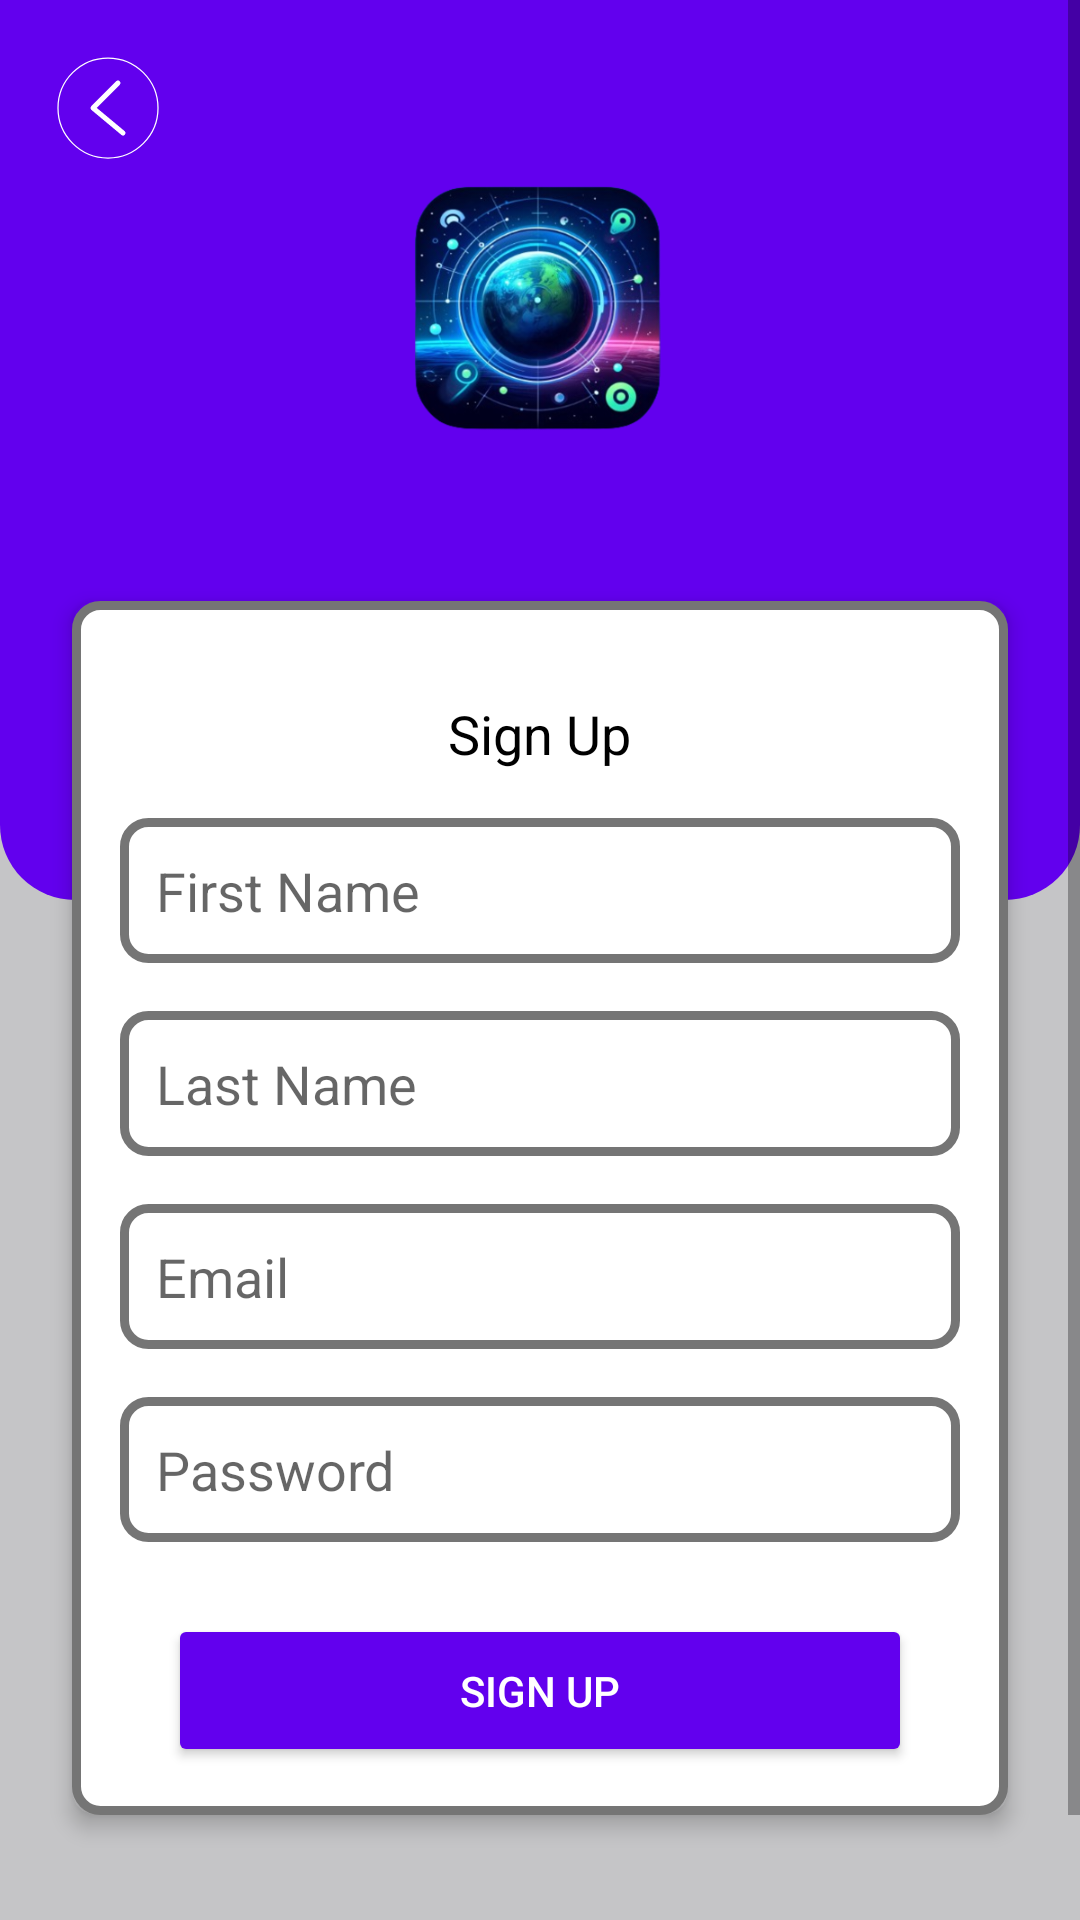

The Android layout XML behind this screen, and the referenced resources:
<!-- AndroidManifest.xml: activity theme Theme.AppCompat -->
<!-- res/layout/activity_register.xml -->
<?xml version="1.0" encoding="utf-8"?>
<ScrollView xmlns:android="http://schemas.android.com/apk/res/android"
    xmlns:app="http://schemas.android.com/apk/res-auto"
    xmlns:tools="http://schemas.android.com/tools"
    android:layout_width="match_parent"
    android:layout_height="match_parent"
    android:fillViewport="true"
    tools:context=".ui.views.RegisterActivity">

    <RelativeLayout
        android:layout_width="match_parent"
        android:layout_height="wrap_content"
        android:background="@color/midGrey">

        
        <View
            android:id="@+id/top_background"
            android:layout_width="match_parent"
            android:layout_height="300dp"
            android:background="@drawable/rounded_background" />

        <ImageView
            android:id="@+id/back_button"
            android:layout_width="wrap_content"
            android:layout_height="wrap_content"
            android:layout_marginStart="16dp"
            android:layout_marginTop="16dp"
            android:src="@drawable/ic_back"
            android:contentDescription="@string/back_button"
            android:layout_alignParentStart="true"
            android:layout_alignParentTop="true"
            app:tint="@android:color/white" />

        
        <ImageView
            android:id="@+id/app_logo"
            android:layout_width="90dp"
            android:layout_height="90dp"
            android:layout_marginTop="60dp"
            android:layout_centerHorizontal="true"
            android:src="@drawable/app_logo"
            android:contentDescription="@string/app_logo" />

        
        <LinearLayout
            android:id="@+id/register_form"
            android:layout_width="match_parent"
            android:layout_height="wrap_content"
            android:layout_below="@id/top_background"
            android:layout_marginTop="-100dp"
            android:layout_marginStart="24dp"
            android:layout_marginEnd="24dp"
            android:orientation="vertical"
            android:background="@drawable/edittext_background"
            android:padding="16dp"
            android:elevation="4dp"
            android:gravity="center_horizontal">

            
            <TextView
                android:id="@+id/welcome_message"
                android:layout_width="wrap_content"
                android:layout_height="wrap_content"
                android:layout_marginTop="16dp"
                android:gravity="center"
                android:paddingHorizontal="24dp"
                android:text="@string/sign_up"
                android:textColor="@color/textColorPrimary"
                android:textSize="18sp" />

            
            <EditText
                android:id="@+id/first_name"
                android:layout_width="match_parent"
                android:layout_height="wrap_content"
                android:layout_marginTop="16dp"
                android:hint="@string/first_name"
                android:inputType="textPersonName"
                android:padding="12dp"
                android:background="@drawable/edittext_background" />

            
            <EditText
                android:id="@+id/last_name"
                android:layout_width="match_parent"
                android:layout_height="wrap_content"
                android:layout_marginTop="16dp"
                android:hint="@string/last_name"
                android:inputType="textPersonName"
                android:padding="12dp"
                android:background="@drawable/edittext_background" />

            
            <EditText
                android:id="@+id/email"
                android:layout_width="match_parent"
                android:layout_height="wrap_content"
                android:layout_marginTop="16dp"
                android:hint="@string/email"
                android:inputType="textEmailAddress"
                android:padding="12dp"
                android:background="@drawable/edittext_background" />

            
            <EditText
                android:id="@+id/password"
                android:layout_width="match_parent"
                android:layout_height="wrap_content"
                android:layout_marginTop="16dp"
                android:hint="@string/password"
                android:inputType="textPassword"
                android:padding="12dp"
                android:background="@drawable/edittext_background" />

            
            <Button
                android:id="@+id/sign_up_button"
                android:layout_width="match_parent"
                android:layout_height="wrap_content"
                android:layout_marginHorizontal="16dp"
                android:layout_marginTop="24dp"
                android:backgroundTint="@color/primaryColor"
                android:padding="16dp"
                android:text="@string/sign_up"
                android:textColor="@android:color/white" />

        </LinearLayout>

        
        <Button
            android:id="@+id/skip"
            android:layout_width="wrap_content"
            android:layout_height="wrap_content"
            android:layout_below="@id/register_form"
            android:layout_centerHorizontal="true"
            android:layout_marginTop="24dp"
            android:text="@string/skip"
            android:textColor="@color/primaryColor"
            android:background="@android:color/transparent"
            android:clickable="true"
            android:focusable="true" />

    </RelativeLayout>

</ScrollView>
<!-- resources referenced by this layout -->
<resources>
  <color name="midGrey">#c5c5c7</color>
  <color name="primaryColor">#6200EE</color>
  <color name="textColorPrimary">#000000</color>
  <!-- drawable app_logo: png bitmap (drawable, 142838 bytes) -->
  <!-- drawable edittext_background (drawable) -->
  <shape xmlns:android="http://schemas.android.com/apk/res/android">
      <solid android:color="@android:color/white"/>
      <stroke
          android:width="3dp"
          android:color="@color/textColorSecondary"/>
      <corners android:radius="8dp"/>
  </shape>
  <!-- drawable ic_back (drawable) -->
  <vector xmlns:android="http://schemas.android.com/apk/res/android"
      android:width="40dp"
      android:height="40dp"
      android:viewportWidth="24"
      android:viewportHeight="24">
      
      <path
          android:pathData="M12,2A10,10 0,1 1,2 12,10,10 0,0 1,12 2z"
          android:strokeWidth="0.25"
          android:strokeColor="#000000" />
      
      <path
          android:pathData="M14,7L9,12L15,17"
          android:strokeWidth="1"
          android:strokeColor="#000000"
          android:strokeLineCap="round"
          android:strokeLineJoin="round" />
  </vector>
  <!-- drawable rounded_background (drawable) -->
  <shape xmlns:android="http://schemas.android.com/apk/res/android">
      <solid android:color="@color/primaryColor" />
      <corners
          android:bottomLeftRadius="25dp"
          android:bottomRightRadius="25dp"
          android:topLeftRadius="0dp"
          android:topRightRadius="0dp" />
  </shape>
  <string name="app_logo">App Logo</string>
  <string name="back_button">back</string>
  <string name="email">Email</string>
  <string name="first_name">First Name</string>
  <string name="last_name">Last Name</string>
  <string name="password">Password</string>
  <string name="sign_up">Sign Up</string>
  <string name="skip">Skip</string>
  <style name="Theme.AppCompat" parent="Theme.AppCompat.Light.DarkActionBar">
          
          <item name="colorPrimary">@color/purple_500</item>
          <item name="colorPrimaryDark">@color/purple_700</item>
          <item name="colorAccent">@color/teal_200</item>
          <item name="windowActionBar">false</item>
          <item name="windowNoTitle">true</item>
      </style>
  <color name="textColorSecondary">#757575</color>
  <color name="purple_500">#FF6200EE</color>
  <color name="purple_700">#FF3700B3</color>
  <color name="teal_200">#FF03DAC5</color>
</resources>
